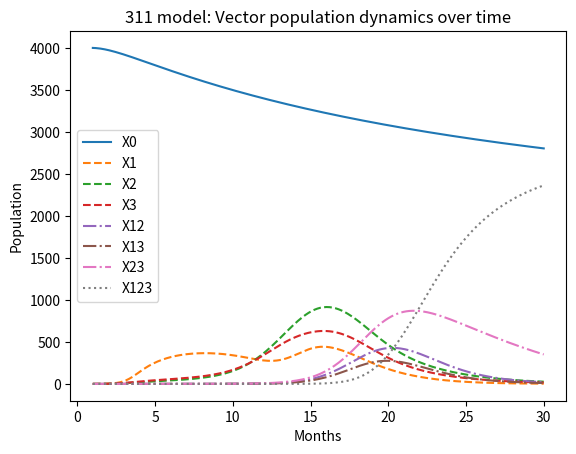

Here is the Python script that generated this plot:
#!/usr/bin/env python3
'''

:.:.:.:.: 3-1-1 model (3-pathogen/1-vector/1-host compartment model) :.:.:.:.:

'''
import numpy as np
from scipy.integrate import odeint
import matplotlib.pyplot as plt

def three_one_one_model_basic(
        y,
        t,
        transmission_parameters_host,
        recovery_parameters_host,
        transmission_parameters_vector,
        transovarial_transstadial_patameters_vector,
        cofeeding_trasmission_vector,
        natural_parameters,
):
    '''function will take in several lists with values for host/tick susceptible/infected/coninfected population
      plus constant parameters like transmission/recovery/Transovarial/transstadial rates'''

    Y_1, Y_2, Y_3, Y_12, Y_13, Y_23, Y_123, X_1, X_2, X_3, X_12, X_13, X_23, X_123, N, V = y
    A_1, A_2, A_3, A_12, A_21, A_13, A_31, A_23, A_32, A_123, A_132, A_231 = transmission_parameters_host
    r_1, r_2, r_3, r_12, r_21, r_13, r_31, r_23, r_32, r_123, r_132, r_231 = recovery_parameters_host
    Ahat_1, Ahat_2, Ahat_3, Ahat_12, Ahat_21, Ahat_13, Ahat_31, Ahat_23, Ahat_32, Ahat_123, Ahat_132, Ahat_231 = transmission_parameters_vector
    g_1, g_2, g_3, g_12, g_21, g_13, g_31, g_23, g_32, g_123, g_213, g_312 = transovarial_transstadial_patameters_vector
    u_1, u_2, u_3, u_12, u_21, u_13, u_31, u_23, u_32, u_123, u_132, u_231 = cofeeding_trasmission_vector
    Bh, bh, Bv, bv, K, M = natural_parameters

    ## Vector to Host equations ##
    # summation of tick populations infected with pathogen
    X_1_sum = sum([X_1, X_12, X_13, X_123])
    X_2_sum = sum([X_2, X_12, X_23, X_123])
    X_3_sum = sum([X_3, X_13, X_23, X_123])

    # susceptible host population total
    Sh = (N - sum([Y_1, Y_2, Y_3, Y_12, Y_13, Y_23, Y_123])) / N

    # single pathogen transmission
    dY1 = (A_1 * Sh * X_1_sum) + ((r_12 * Y_12) + (r_13 * Y_13)) - \
          ((A_12 * (Y_1 / N) * X_2_sum) + (A_13 * (Y_1 / N) * X_3_sum)) - (Bh * (N * Y_1 / K) + ((bh + r_1) * Y_1))
    dY2 = (A_2 * Sh * X_2_sum) + ((r_21 * Y_12) + (r_23 * Y_23)) - \
          ((A_21 * (Y_2 / N) * X_1_sum) + (A_23 * (Y_2 / N) * X_3_sum)) - (Bh * (N * Y_2 / K) + (bh + r_2) * Y_2)
    dY3 = (A_3 * Sh * X_2_sum) + ((r_31 * Y_13) + (r_32 * Y_23)) - \
          ((A_31 * (Y_3 / N) * X_1_sum) + (A_32 * (Y_3 / N) * X_2_sum)) - (Bh * (N * Y_3 / K) + (bh + r_3) * Y_3)

    # coinfect1on w1th two pathogens
    dY12 = (A_12 * (Y_1 / N) * X_2_sum) + (A_21 * (Y_2 / N) * X_1_sum) + (r_123 + Y_123) - \
           (A_123 * (Y_12 / N) * X_3_sum) - (Bh * (N * Y_12 / K) + (bh + r_12 + r_21) * Y_12)
    dY13 = (A_13 * (Y_1 / N) * X_3_sum) + (A_31 * (Y_3 / N) * X_1_sum) + (r_132 + Y_123) - \
           (A_132 * (Y_13 / N) * X_2_sum) - (Bh * (N * Y_13 / K) + (bh + r_13 + r_31) * Y_13)
    dY23 = (A_23 * (Y_2 / N) * X_3_sum) + (A_32 * (Y_3 / N) * X_2_sum) + (r_231 + Y_123) - \
           (A_231 * (Y_23 / N) * X_1_sum) - (Bh * (N * Y_23 / K) + (bh + r_23 + r_32) * Y_23)
    # coinfect1on with three pathogens
    dY123 = (A_123 * (Y_12 / N) * X_3_sum) + (A_132 * (Y_13 / N) * X_2_sum) + (A_231 * (Y_23 / N) * X_1_sum) - \
            (Bh * (N * Y_123 / K)) + (bh + r_123 + r_132 + r_231) * Y_123

    ## Host to Vector ##
    # summation of Host populations infected with pathogen
    Y_1_sum = sum([Y_1, Y_12, Y_13, Y_123])
    Y_2_sum = sum([Y_2, Y_12, Y_23, Y_123])
    Y_3_sum = sum([Y_3, Y_13, Y_23, Y_123])

    ### Vector Population Below ###
    # susceptible vector population total
    Vh = V - sum([X_1, X_2, X_3, X_12, X_13, X_23, X_123])

    # single pathogen transmission for ticks
    dX1 = (Ahat_1 * (Y_1_sum / N) * Vh) \
          + (Bv * (g_1 * X_1 + g_12 * X_12 + g_13 * X_13 + g_123 * X_123)) \
          + (u_1 * ((Vh * X_1_sum) / V)) \
          - ((Ahat_12 * (Y_2_sum / N) * X_1) + (Ahat_13 * (Y_3_sum / N) * X_1)) \
          - (u_12 * ((X_2_sum * X_1) / V) + u_13 * ((X_3_sum * X_1) / V)) \
          - (Bv * ((V * X_1)/(M * N)) + (bv * X_1))

    dX2 = (Ahat_2 * (Y_2_sum / N) * Vh) \
          + (Bv * ((g_2 * X_2) + (g_21 * X_12) + (g_23 * X_23) + (g_213 * X_123))) \
          + (u_2 * ((Vh * X_2_sum) / V)) \
          - ((Ahat_21 * (Y_1_sum / N) * X_2) + (Ahat_23 * (Y_3_sum / N) * X_2)) \
          - (u_21 * ((X_1_sum * X_2) / V) + u_23 * ((X_3_sum * X_2) / V)) \
          - (Bv * ((V * X_2)/(M * N)) + (bv * X_2))

    dX3 = (Ahat_3 * (Y_3_sum / N) * Vh) \
          + (Bv * ((g_3 * X_3) + (g_31 * X_13) + (g_32 * X_23) + (g_312 * X_123))) \
          + (u_3 * ((Vh * X_3_sum) / V)) \
          - ((Ahat_31 * (Y_1_sum / N) * X_3) + (Ahat_32 * (Y_2_sum / N) * X_3)) \
          - (u_31 * ((X_1_sum * X_3) / V) + u_32 * ((X_2_sum * X_3) / V)) \
          - (Bv * ((V * X_3)/(M * N)) + (bv * X_3))

    # coinfection of two pathogens for ticks

    dX12 = ((Ahat_12 * (Y_2_sum / N) * X_1) + (Ahat_21 * (Y_1_sum / N) * X_2)) \
           + ((u_12 * (X_2_sum * X_1)/V) + (u_21 * (X_1_sum * X_2)/V)) \
           - (Ahat_123 * (Y_3_sum / N) * X_12) \
           - (Bh * ((V*X_12/M*N)) + (bv * X_12))

    dX13 = ((Ahat_13 * (Y_3_sum / N) * X_1) + (Ahat_31 * (Y_1_sum / N) * X_3)) \
           + ((u_13 * (X_3_sum * X_1) / V) + (u_31 * (X_1_sum * X_3) / V)) \
           - (Ahat_132 * (Y_2_sum / N) * X_13) \
           - (Bh * ((V * X_13 / M * N)) + (bv * X_13))

    dX23 = ((Ahat_23 * (Y_3_sum / N) * X_2) + (Ahat_32 * (Y_2_sum / N) * X_3)) \
           + ((u_23 * (X_3_sum * X_2) / V) + (u_32 * (X_2_sum * X_3) / V)) \
           - (Ahat_231 * (Y_1_sum / N) * X_23) \
           - (Bh * ((V * X_23 / M * N)) + (bv * X_23))

    # coinfection of three pathogens for ticks

    dX123 = ((Ahat_123 * (Y_3_sum) * X_12) + (Ahat_132 * (Y_2_sum) * X_13) + (Ahat_231 * (Y_1_sum) * X_23)) \
            + ((u_123 * (X_3_sum * X_12)/V) + (u_132 * (X_2_sum * X_13)/V) + (u_231 * (X_1_sum * X_23)/V)) \
            - (Bv * (V*X_123/M*N) + bv*X_123)

    dN = (Bh * ((K - N)/K) * N) - bh*N
    dV = (Bv * (((M*N)-V)/(M*N)) * V) - (bv*V)

    return [dY1, dY2, dY3, dY12, dY13, dY23, dY123, dX1, dX2, dX3, dX12, dX13, dX23, dX123, dN, dV]

def uniform_random():
    return np.random.uniform(low=0.0, high=0.4)

def main():

    end_time = 30
    times = np.linspace(start=1, stop=end_time, num=end_time*10, endpoint=True, retstep=False)

    # A_1 = uniform_random()
    # A_2 = uniform_random()
    # A_3 = uniform_random()
    # Ahat_1 = uniform_random()
    # Ahat_2 = uniform_random()
    # Ahat_3 = uniform_random()

    initial_states = [0, 0, 0, 0, 0, 0, 0, 0, 0, 0, 0, 0, 0, 0, 20, 4000]
    '''Y_1, Y_2, Y_3, Y_12, Y_13, Y_23, Y_123, X_1, X_2, X_3, X_12, X_13, X_23, X_123, N, V'''
    #transmission_parameters_host = [0.5, 0.02, 0.01, 0.01, 0.01, 0.01, 0.01, 0.01, 0.01, 0.005, 0.005, 0.005]
    transmission_parameters_host = [0.5, 0.1, 0.2, 0.01, 0.01, 0.01, 0.01, 0.01, 0.01, 0.005, 0.005, 0.005]
    '''A_1, A_2, A_3, A_12, A_21, A_13, A_31, A_23, A_32, A_123, A_132, A_231'''
    recovery_parameters_host = [0.1667, 0.1667, 0.1667, 0.1667, 0.1667, 0.1667, 0.1667, 0.1667, 0.1667, 0.1667, 0.1667, 0.1667]
    #transmission_parameters_vector = [Ahat_1, Ahat_2, Ahat_3, 0.035, 0.035, 0.035, 0.035, 0.035, 0.035, 0.0175, 0.0175, 0.0175]
    transmission_parameters_vector = [0.07, 0.07, 0.07, 0.035, 0.035, 0.035, 0.035, 0.035, 0.035, 0.0175, 0.0175, 0.0175]
    '''Ahat_1, Ahat_2, Ahat_3, Ahat_12, Ahat_21, Ahat_13, Ahat_31, Ahat_23, Ahat_32, Ahat_123, Ahat_132, Ahat_231'''
    transovarial_transstadial_patameters_vector = [0.4, 0.4, 0.4, 0.2, 0.2, 0.2, 0.2, 0.2, 0.2, 0.1, 0.1, 0.1]
    cofeeding_trasmission_vector = [0.01, 0.01, 0.01, 0.005, 0.005, 0.005, 0.005, 0.005, 0.005, 0.0025, 0.0025, 0.0025]
    natural_parameters = [0.02, 0, 0.75, 0.001, 10, 200]


    SIR_solution = odeint(three_one_one_model_basic, t=times, y0=initial_states,
                          args=(transmission_parameters_host,
                                recovery_parameters_host,
                                transmission_parameters_vector,
                                transovarial_transstadial_patameters_vector,
                                cofeeding_trasmission_vector,
                                natural_parameters
                                )
                          )


    #fig, (ax1, ax2) = plt.subplots(1,2)

    # ax1.plot(times, SIR_solution.T[14], label="Y0", linestyle="-")
    # ax1.plot(times, SIR_solution.T[0], label="Y1", linestyle="-")
    # ax1.plot(times, SIR_solution.T[1], label="Y2", linestyle="-")
    # ax1.plot(times, SIR_solution.T[2], label="Y3", linestyle="-")
    # ax1.plot(times, SIR_solution.T[3], label="Y12", linestyle="-")
    # ax1.plot(times, SIR_solution.T[4], label="Y13", linestyle="-")
    # ax1.plot(times, SIR_solution.T[5], label="Y23", linestyle="-")
    # ax1.plot(times, SIR_solution.T[6], label="Y123", linestyle="-")
    # ax1.legend()

    plt.plot(times, SIR_solution.T[15], label="X0", linestyle="-")
    plt.plot(times, SIR_solution.T[7], label="X1", linestyle="--")
    plt.plot(times, SIR_solution.T[8], label="X2", linestyle="--")
    plt.plot(times, SIR_solution.T[9], label="X3", linestyle="--")
    plt.plot(times, SIR_solution.T[10], label="X12", linestyle="-.")
    plt.plot(times, SIR_solution.T[11], label="X13", linestyle="-.")
    plt.plot(times, SIR_solution.T[12], label="X23", linestyle="-.")
    plt.plot(times, SIR_solution.T[13], label="X123", linestyle=":")
    plt.legend()
    plt.title("311 model: Vector population dynamics over time")
    plt.xlabel("Months")
    plt.ylabel("Population")

    # ax3.plot(times, SIR_solution.T[14], label="N", linestyle="-.")
    # ax3.plot(times, SIR_solution.T[15], label="V", linestyle="-.")
    # ax3.legend()
    plt.savefig("model_311_plot.png", dpi=1200)
    plt.show()


if __name__ == "__main__":
    main()
